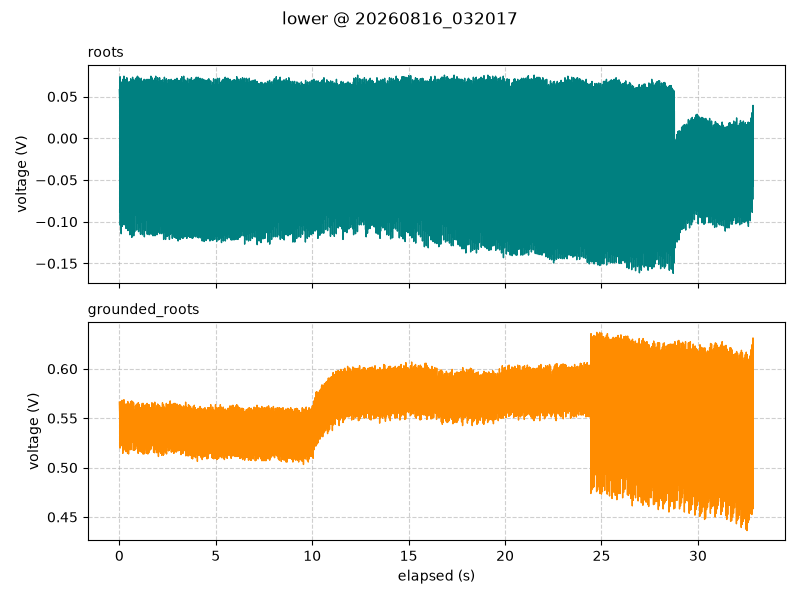

Source data for this figure (header and first rows):
timestamp, elapsed_s, segment, roots_V, grounded_roots_V
2026-08-16 03:20:17.816, 0.001, lower, 0.05812, 0.5663
2026-08-16 03:20:17.832, 0.017, lower, 0.045, 0.5544
2026-08-16 03:20:17.842, 0.027, lower, -0.08875, 0.52
2026-08-16 03:20:17.852, 0.037, lower, 0.07375, 0.5631
2026-08-16 03:20:17.862, 0.047, lower, -0.1044, 0.52
2026-08-16 03:20:17.872, 0.057, lower, 0.0275, 0.5475
2026-08-16 03:20:17.882, 0.067, lower, 0.0175, 0.5606
2026-08-16 03:20:17.892, 0.077, lower, -0.06375, 0.5219
2026-08-16 03:20:17.902, 0.087, lower, 0.06625, 0.5669
2026-08-16 03:20:17.912, 0.097, lower, -0.1144, 0.5263
2026-08-16 03:20:17.922, 0.107, lower, 0.04563, 0.5531
2026-08-16 03:20:17.932, 0.117, lower, 0.045, 0.5625
2026-08-16 03:20:17.942, 0.127, lower, -0.07812, 0.5263
2026-08-16 03:20:17.952, 0.137, lower, 0.0675, 0.5681
2026-08-16 03:20:17.962, 0.147, lower, -0.1056, 0.5288
2026-08-16 03:20:17.972, 0.157, lower, 0.03625, 0.5544
2026-08-16 03:20:17.982, 0.167, lower, 0.0125, 0.5606
2026-08-16 03:20:17.992, 0.177, lower, -0.05563, 0.5144
2026-08-16 03:20:18.002, 0.187, lower, 0.07062, 0.5644
2026-08-16 03:20:18.012, 0.197, lower, -0.09188, 0.52
2026-08-16 03:20:18.022, 0.207, lower, 0.04437, 0.5463
2026-08-16 03:20:18.032, 0.217, lower, 0.03625, 0.5625
2026-08-16 03:20:18.042, 0.227, lower, -0.07625, 0.5175
2026-08-16 03:20:18.052, 0.237, lower, 0.07437, 0.5688
2026-08-16 03:20:18.062, 0.247, lower, -0.1038, 0.5231
2026-08-16 03:20:18.072, 0.257, lower, 0.03625, 0.5494
2026-08-16 03:20:18.082, 0.267, lower, 0.05188, 0.5581
2026-08-16 03:20:18.092, 0.277, lower, -0.04875, 0.5194
2026-08-16 03:20:18.102, 0.287, lower, 0.07062, 0.5625
2026-08-16 03:20:18.112, 0.297, lower, -0.09875, 0.5225
2026-08-16 03:20:18.122, 0.307, lower, 0.04688, 0.5463
2026-08-16 03:20:18.132, 0.317, lower, 0.025, 0.56
2026-08-16 03:20:18.142, 0.327, lower, -0.07687, 0.5181
2026-08-16 03:20:18.152, 0.337, lower, 0.07, 0.5644
2026-08-16 03:20:18.162, 0.347, lower, -0.1081, 0.5163
2026-08-16 03:20:18.172, 0.357, lower, 0.04125, 0.5525
2026-08-16 03:20:18.182, 0.367, lower, 0.055, 0.5606
2026-08-16 03:20:18.192, 0.377, lower, -0.045, 0.5238
2026-08-16 03:20:18.202, 0.387, lower, 0.0725, 0.5644
2026-08-16 03:20:18.212, 0.397, lower, -0.09875, 0.5288
2026-08-16 03:20:18.222, 0.407, lower, 0.04563, 0.5506
2026-08-16 03:20:18.232, 0.417, lower, 0.02812, 0.5581
2026-08-16 03:20:18.242, 0.427, lower, -0.06687, 0.5144
2026-08-16 03:20:18.252, 0.437, lower, 0.06188, 0.5669
2026-08-16 03:20:18.262, 0.447, lower, -0.1106, 0.5238
2026-08-16 03:20:18.272, 0.457, lower, 0.0425, 0.5556
2026-08-16 03:20:18.282, 0.467, lower, 0.05, 0.5594
2026-08-16 03:20:18.292, 0.477, lower, -0.04312, 0.5138
2026-08-16 03:20:18.302, 0.487, lower, 0.0675, 0.565
2026-08-16 03:20:18.312, 0.497, lower, -0.09937, 0.5238
2026-08-16 03:20:18.322, 0.507, lower, 0.05062, 0.5469
2026-08-16 03:20:18.332, 0.517, lower, 0.02, 0.5581
2026-08-16 03:20:18.342, 0.527, lower, -0.06375, 0.5212
2026-08-16 03:20:18.352, 0.537, lower, 0.0675, 0.5631
2026-08-16 03:20:18.362, 0.547, lower, -0.1156, 0.5181
2026-08-16 03:20:18.372, 0.557, lower, 0.04437, 0.545
2026-08-16 03:20:18.382, 0.567, lower, 0.0475, 0.5556
2026-08-16 03:20:18.392, 0.577, lower, -0.0375, 0.5188
2026-08-16 03:20:18.402, 0.587, lower, 0.07125, 0.5669
2026-08-16 03:20:18.412, 0.597, lower, -0.1019, 0.5181
... 3,227 more rows
